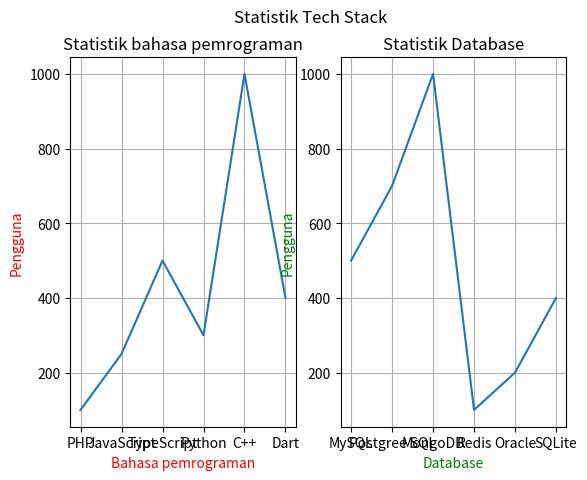

Generate this figure with matplotlib:
import matplotlib.pyplot as plt
import numpy as np

x1_points = np.array(['PHP', 'JavaScript', 'TypeScript', 'Python', 'C++', 'Dart'])
y1_points = np.array([100, 250, 500, 300, 1000, 400])

x2_points = np.array(['MySQL', 'Postgree SQL', 'MongoDB', 'Redis', 'Oracle', 'SQLite'])
y2_points = np.array([500, 700, 1000, 100, 200, 400])


# plot 1
plt.subplot(1, 2, 1) # row, column, sequence
plt.plot(x1_points, y1_points)
plt.title("Statistik bahasa pemrograman",)
plt.xlabel('Bahasa pemrograman', fontdict={'family': 'sans-serif', 'color': 'red'})
plt.ylabel('Pengguna', fontdict={'family': 'sans-serif', 'color': 'red'})
plt.grid()

# plot 2
plt.subplot(1, 2, 2)
plt.plot(x2_points, y2_points)
plt.title("Statistik Database")
plt.xlabel('Database', fontdict={'family': 'sans-serif', 'color': 'green'})
plt.ylabel('Pengguna', fontdict={'family': 'sans-serif', 'color': 'green'})
plt.grid()


plt.suptitle('Statistik Tech Stack')
plt.show()